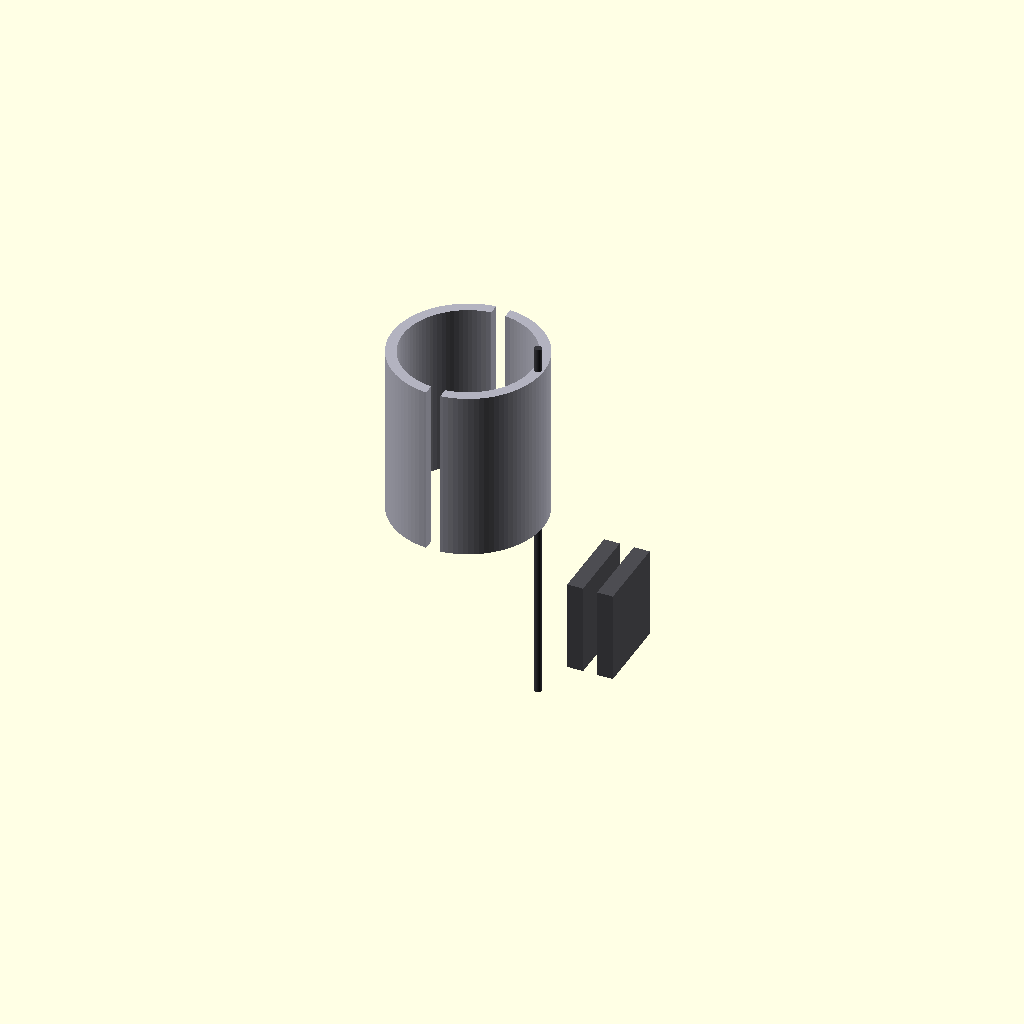
Cell 1: rendered with the file's own defaults.
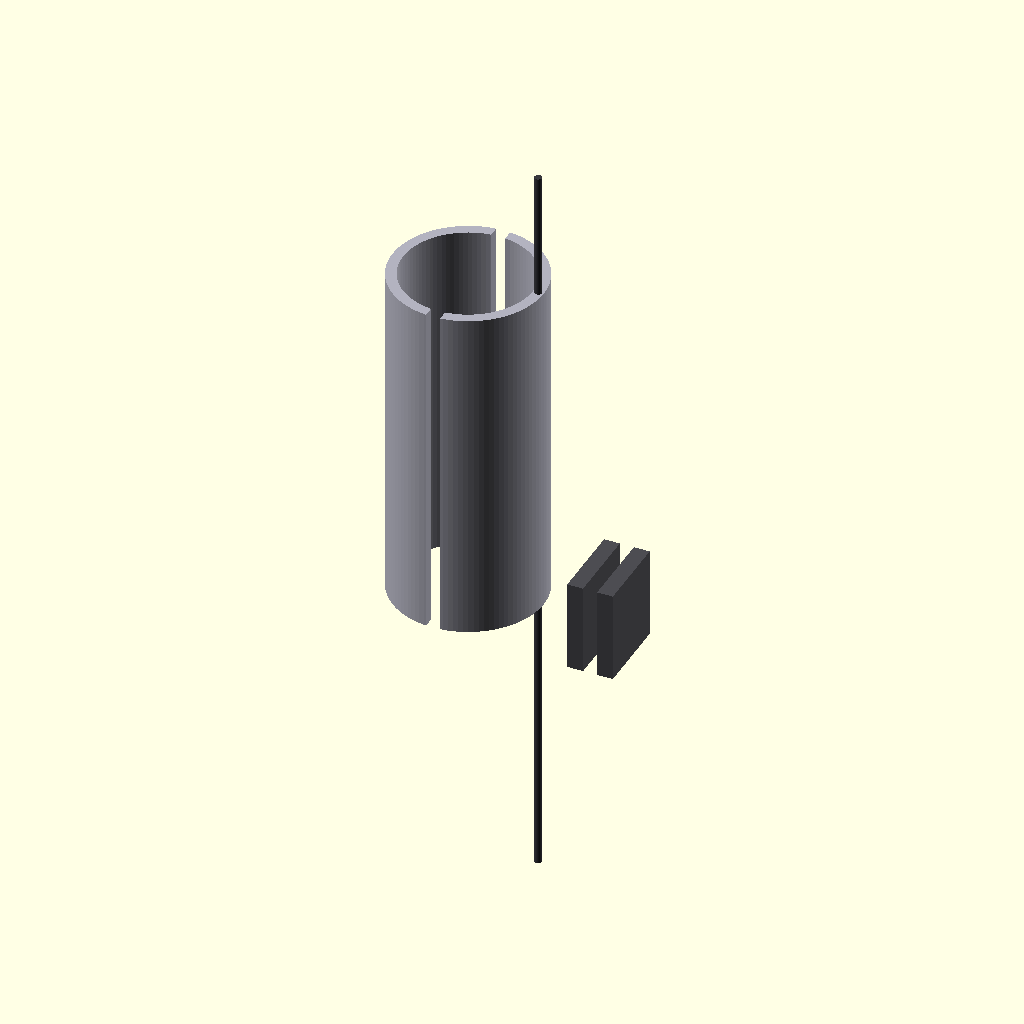
Cell 2: exhaust_barrel_length = 1960 (everything else at default).
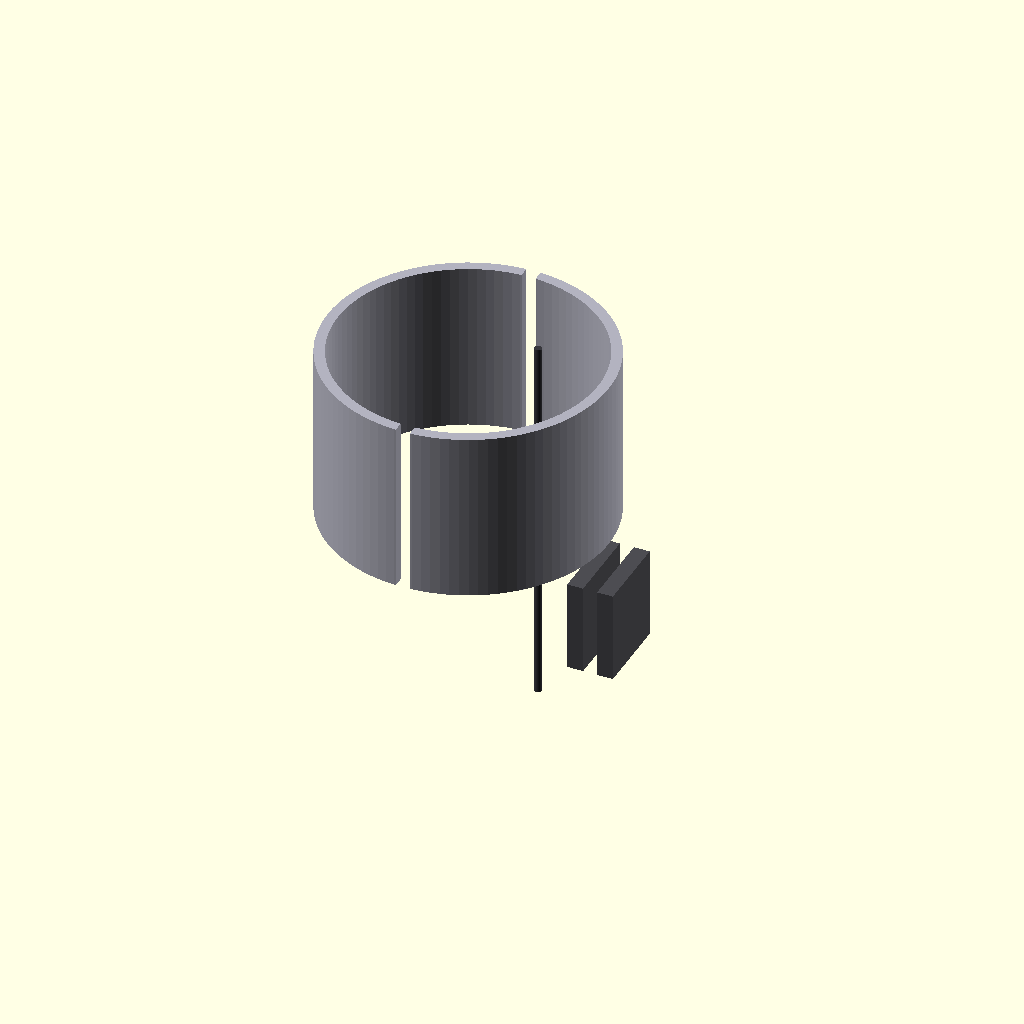
Cell 3: nozzle_throat_diameter = 1480 (everything else at default).
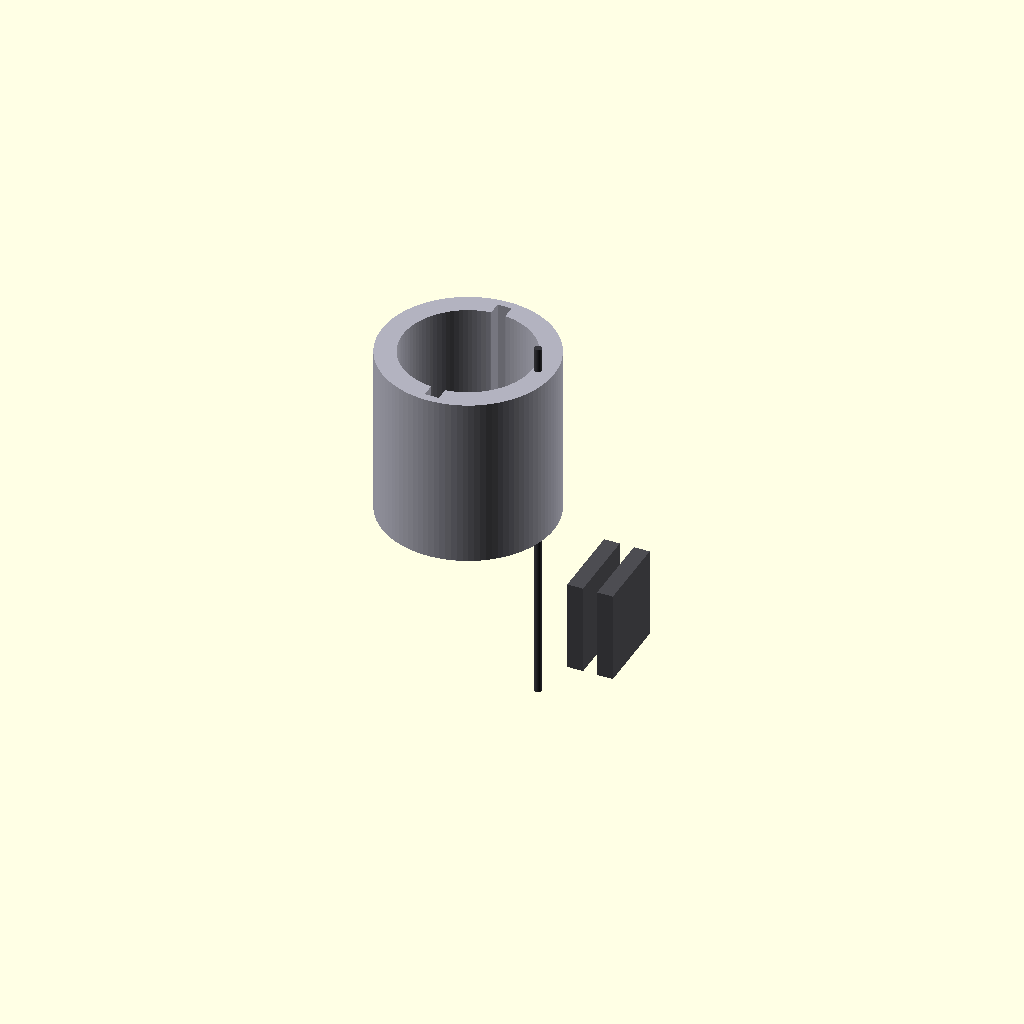
Cell 4: the same model with armor_casing_wall = 120.
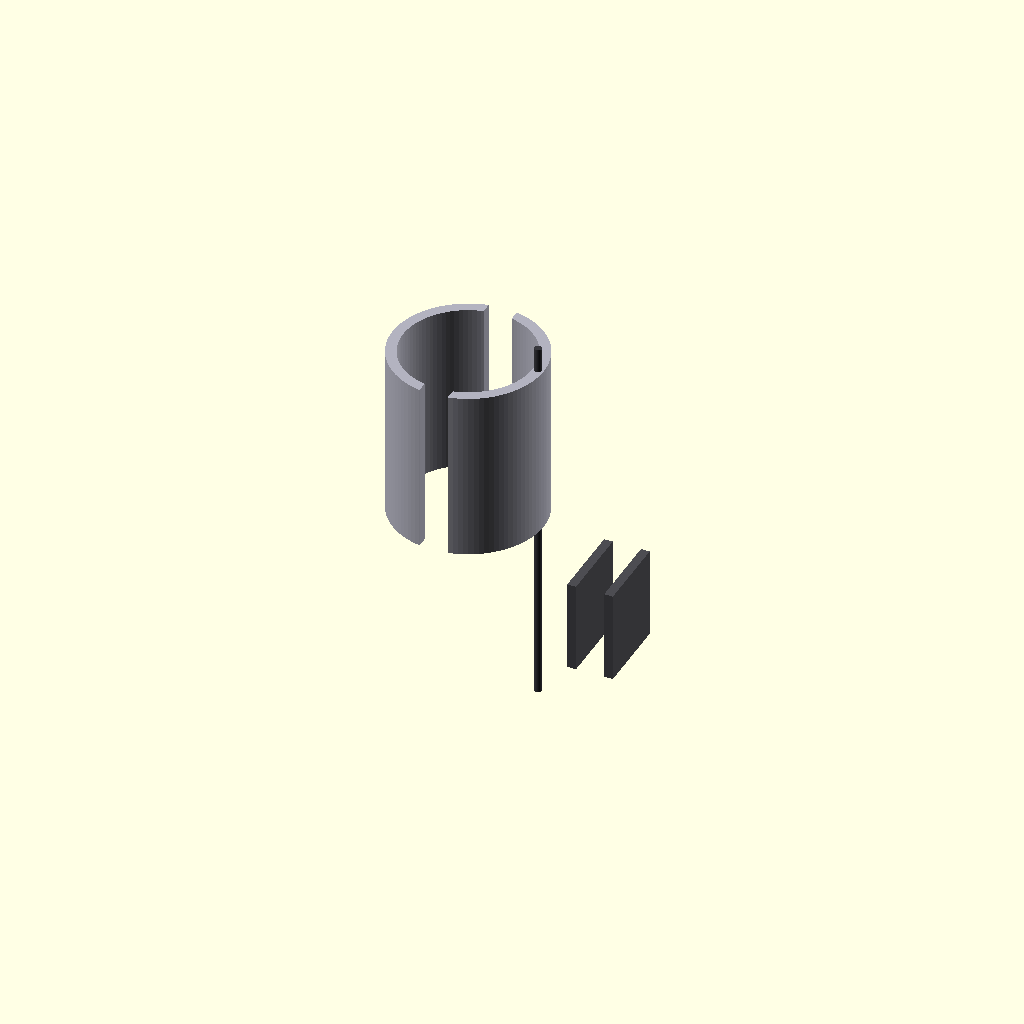
Cell 5 — harness_conduit_width set to 160, the other parameters unchanged.
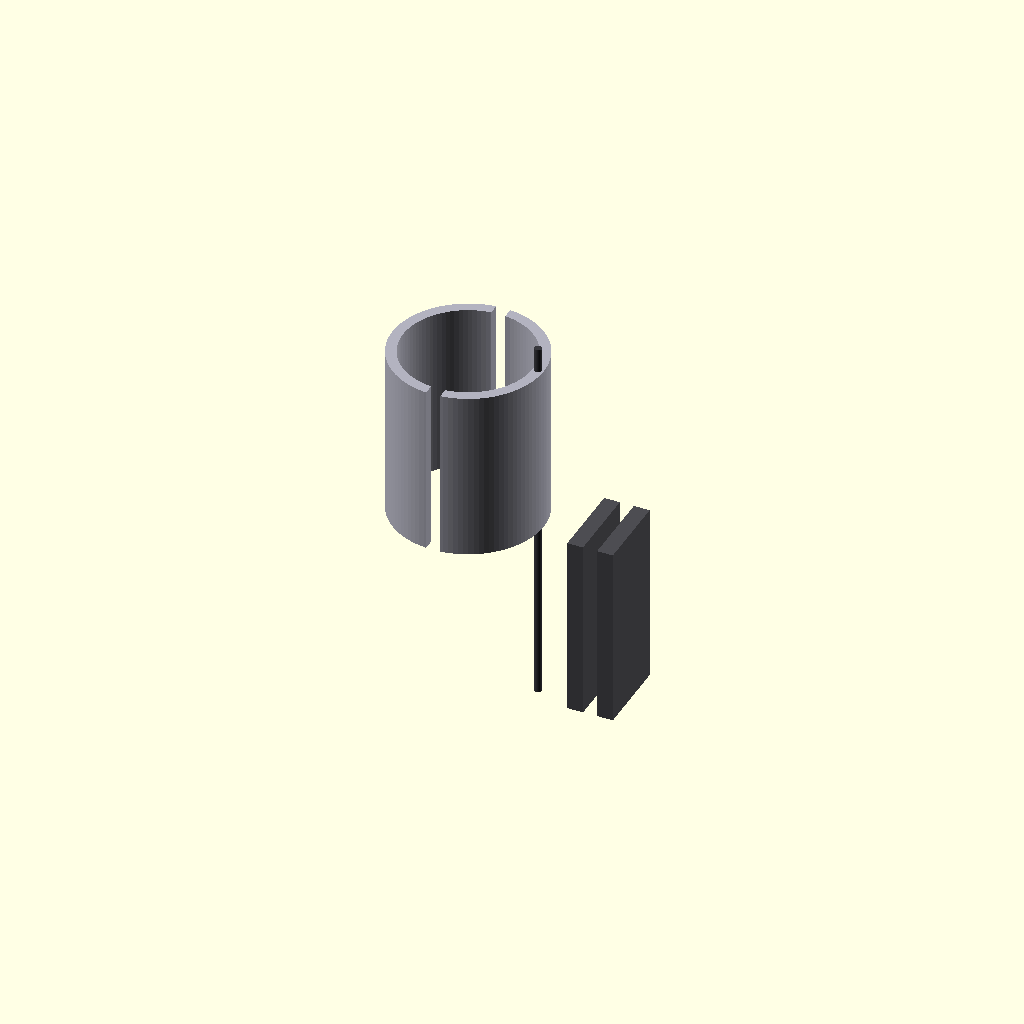
Cell 6 — vector_flap_length set to 1040, the other parameters unchanged.
All cells are drawn from one camera (rotation 55°, 0°, 25°, orthographic, colour scheme Cornfield), so only the parameter changes between them.
Source of the model, src/manufacturing/bandai_runner_b_exhaust.scad:
// ============================================================================
// PROJECT: XXXG-00W0 WING GUNDAM ZERO EW - THRUST REBALANCING MATRIX
// COMPONENT VAULT: BANDAI CAST RUNNER B - EXHAUST NOZZLES B21 & B22
// ENGINE SPEC: ELECTROACOUSTIC PLASMA VORTEX MOUNT COMPLETION
// ELECTRICAL PARITY: SOLID-STATE EMBEDDED CONDUITS FOR SQUARE-WAVE RETROFITTING
// ============================================================================

$fn = 100; // Circular segment resolution calculation count

// Sizing Constants Scaled 1:1 for a 16.7-Meter Airframe Scale (mm)
exhaust_barrel_length = 980;            // Total longitudinal exhaust axis (mm)
nozzle_throat_diameter = 740;           // Core gas containment inner width (mm)
armor_casing_wall = 60;                 // Solid TiAl protective wall thickness (mm)
harness_conduit_width = 80;             // Cast-in 4oz copper logic trace track (mm)
vector_flap_length = 520;               // B22 variable deflection plate axis (mm)

module Runner_B_Exhaust_Forge() {
    // Central Supply Injection Runner Axis (Molten Feed Line from Siphon Forge)
    color([0.22, 0.22, 0.24]) {
        cylinder(h = exhaust_barrel_length * 2.2, d = 42, center = true);
        // Direct injection gates tracking straight into the part mold cavities
        translate() rotate() cylinder(h = 450, d = 22);
        translate([0, 0, -500]) rotate() cylinder(h = 450, d = 22);
    }
    
    // Instantiate Scaled Structural Molds Symmetrically
    Cast_Exhaust_Vector_Components();
}

module Cast_Exhaust_Vector_Components() {
    // ---- PART B21: CENTRAL EXHAUST CONTAINMENT BARREL ---- [Page 18, Step 10-1]
    translate([-400, 0, 450]) color([0.7, 0.7, 0.75]) { // Standard Armor Grey Spec
        difference() {
            // Main solid heavy-duty high-pressure containment block
            cylinder(h = exhaust_barrel_length, d = nozzle_throat_diameter + (armor_casing_wall * 2), center = true);
            
            // Core Exhaust Bore Path (Isolates gas during sound excitation loops)
            cylinder(h = exhaust_barrel_length + 20, d = nozzle_throat_diameter, center = true);
            
            // Continuous cast-in routing track for the 4oz solid-state wiring rails
            cube([harness_conduit_width, nozzle_throat_diameter + 150, exhaust_barrel_length + 10], center = true);
        }
    }
    
    // ---- PART B22: VARIABLE DEFLECTION EXHAUST FLAP ---- [Page 18, Step 10-3]
    // Houses internal electromagnetic hinges to execute zero-delay steering shifts
    translate([400, 0, -450]) color([0.3, 0.3, 0.32]) { // Inner Frame Dark Spec
        difference() {
            // Flat tapered deflection vector shield plate segment
            cube([260, 450, vector_flap_length], center = true);
            
            // Internal mounting slot for the air-gapped magnetic track pins
            translate([0, 0, (vector_flap_length/2 - 60)])
                rotate() cylinder(h = 300, d = 45, center = true);
                
            cube([harness_conduit_width, 500, vector_flap_length + 10], center = true);
        }
    }
}

// Render Master Assembly to Parameter Workspace
Runner_B_Exhaust_Forge();
Parameter table extracted from the source (name, type, default, range or options):
exhaust_barrel_length: number, default 980
nozzle_throat_diameter: number, default 740
armor_casing_wall: number, default 60
harness_conduit_width: number, default 80
vector_flap_length: number, default 520
